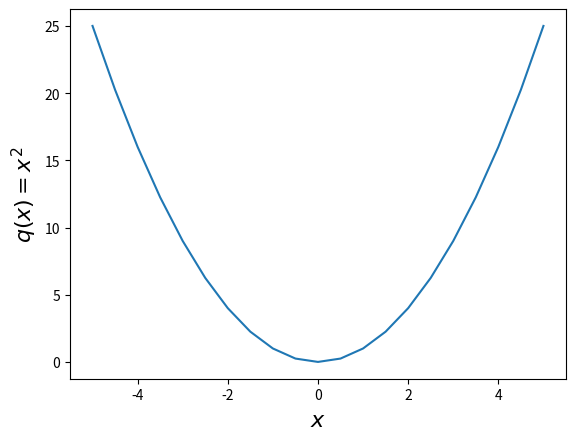
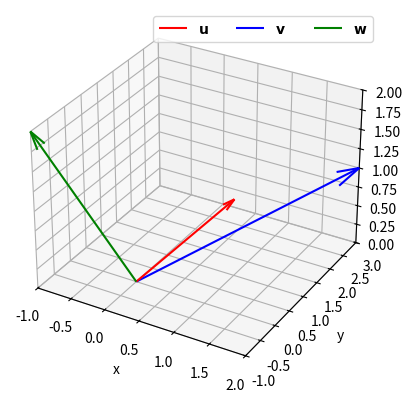

Write Python code to recreate these figures, in order. (Note: this script raises an exception after producing the figures.)
import matplotlib.pyplot as plt
import numpy as np
import scipy.linalg as la

# Let's evaluate x from -5 to 5 for ploting
x = np.linspace(-5,5,21)

# function 1
f1 = lambda x : x**2
plt.plot(x, f1(x))
plt.xlabel(r'$x$',fontsize=16)
plt.ylabel(r'$q(x) = x^2$',fontsize=16)
plt.show()

# Add your solution here


# define vectors
u = np.array([1,1,1])
v = np.array([2,3,1])
w = np.array([-1,-1,2])

# Create 3D figure and axes
fig = plt.figure()
ax = fig.add_subplot(111, projection='3d')

# Set labels and limits
ax.set_xlabel('x')
ax.set_ylabel('y')
ax.set_zlabel('z')
ax.set_xlim([-1,2])
ax.set_ylim([-1,3])
ax.set_zlim([0,2])

# Plot vectors
def plot_vector(vector, color, label):
    ''' Plot a 3D vector
        Arguments:
            vector: np array
            color: 'r', 'b', 'g', etc.
            label: string for legend
        
    '''
    assert len(vector) == 3, "Must be a 3D vector"

    ax.quiver(0, 0, 0, vector[0], vector[1], vector[2], color=color, arrow_length_ratio=0.1, label=label)

plot_vector(u, 'r', r'${\bf u}$')
plot_vector(v, 'b', r'${\bf v}$')
plot_vector(w, 'g', r'${\bf w}$')

plt.legend(loc='best',ncol=3)
plt.show()


# Add your solution here

# Add your solution here

# Add your solution here

# Add your solution here

# Define your answer as matrices/arrays in numpy.
# Store in variable names A, B, and C
# We'll use this for the next step

# Add your solution here

print("A = \n",A)
print("\nB = \n",B)
print("\nC = \n",C)


# Store your answers in the variables AB and BA
AB = A @ B

# Add your solution here

print("\nAB =\n",AB)
print("\nBA =\n",BA)

# Add your solution here

